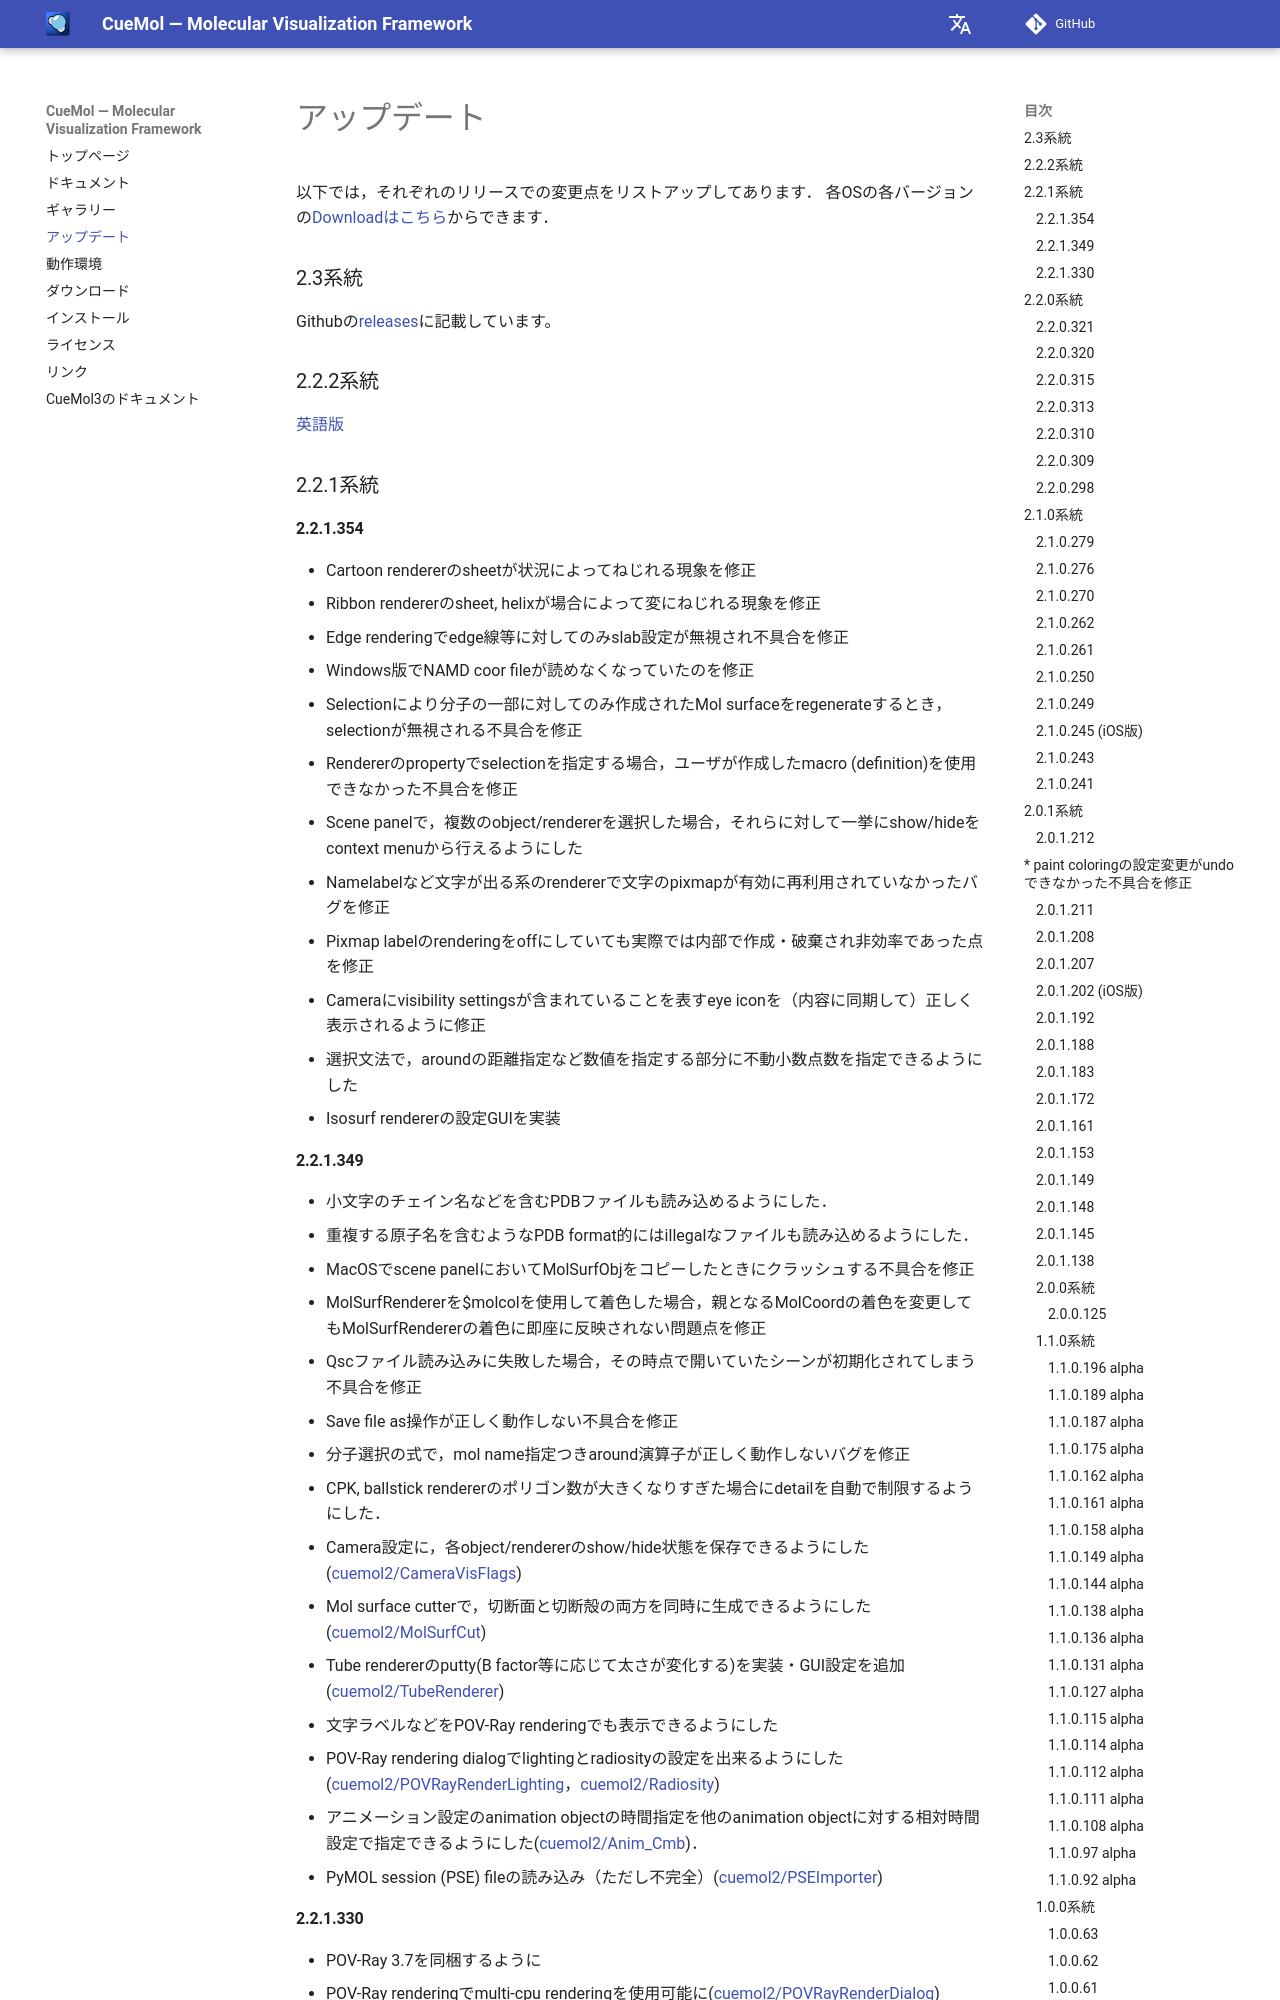

repository: CueMol/cuemol2_docs · page: Updates/index.html · generator: mkdocs

以下では，それぞれのリリースでの変更点をリストアップしてあります．
各OSの各バージョンの[Downloadはこちら](https://github.com/CueMol/cuemol2/releases/)からできます．

### 2.3系統
Githubの[releases](https://github.com/CueMol/cuemol2/releases/)に記載しています。

### 2.2.2系統
[英語版](../en/Updates)

### 2.2.1系統
#### 2.2.1.354

*  Cartoon rendererのsheetが状況によってねじれる現象を修正
*  Ribbon rendererのsheet, helixが場合によって変にねじれる現象を修正
*  Edge renderingでedge線等に対してのみslab設定が無視され不具合を修正
*  Windows版でNAMD coor fileが読めなくなっていたのを修正
*  Selectionにより分子の一部に対してのみ作成されたMol surfaceをregenerateするとき，selectionが無視される不具合を修正
*  Rendererのpropertyでselectionを指定する場合，ユーザが作成したmacro (definition)を使用できなかった不具合を修正
*  Scene panelで，複数のobject/rendererを選択した場合，それらに対して一挙にshow/hideをcontext menuから行えるようにした
*  Namelabelなど文字が出る系のrendererで文字のpixmapが有効に再利用されていなかったバグを修正
*  Pixmap labelのrenderingをoffにしていても実際では内部で作成・破棄され非効率であった点を修正
*  Cameraにvisibility settingsが含まれていることを表すeye iconを（内容に同期して）正しく表示されるように修正
*  選択文法で，aroundの距離指定など数値を指定する部分に不動小数点数を指定できるようにした
*  Isosurf rendererの設定GUIを実装

#### 2.2.1.349

*  小文字のチェイン名などを含むPDBファイルも読み込めるようにした．
*  重複する原子名を含むようなPDB format的にはillegalなファイルも読み込めるようにした．
* MacOSでscene panelにおいてMolSurfObjをコピーしたときにクラッシュする不具合を修正
* MolSurfRendererを$molcolを使用して着色した場合，親となるMolCoordの着色を変更してもMolSurfRendererの着色に即座に反映されない問題点を修正
* Qscファイル読み込みに失敗した場合，その時点で開いていたシーンが初期化されてしまう不具合を修正
* Save file as操作が正しく動作しない不具合を修正
* 分子選択の式で，mol name指定つきaround演算子が正しく動作しないバグを修正
* CPK, ballstick rendererのポリゴン数が大きくなりすぎた場合にdetailを自動で制限するようにした．
* Camera設定に，各object/rendererのshow/hide状態を保存できるようにした([cuemol2/CameraVisFlags](../cuemol2/CameraVisFlags))
* Mol surface cutterで，切断面と切断殻の両方を同時に生成できるようにした([cuemol2/MolSurfCut](../cuemol2/MolSurfCut))
* Tube rendererのputty(B factor等に応じて太さが変化する)を実装・GUI設定を追加([cuemol2/TubeRenderer](../cuemol2/TubeRenderer))
* 文字ラベルなどをPOV-Ray renderingでも表示できるようにした
* POV-Ray rendering dialogでlightingとradiosityの設定を出来るようにした([cuemol2/POVRayRenderLighting](../cuemol2/POVRayRenderLighting)，[cuemol2/Radiosity](../cuemol2/Radiosity))
* アニメーション設定のanimation objectの時間指定を他のanimation objectに対する相対時間設定で指定できるようにした([cuemol2/Anim_Cmb](../cuemol2/Anim_Cmb))．
*  PyMOL session (PSE) fileの読み込み（ただし不完全）([cuemol2/PSEImporter](../cuemol2/PSEImporter))
